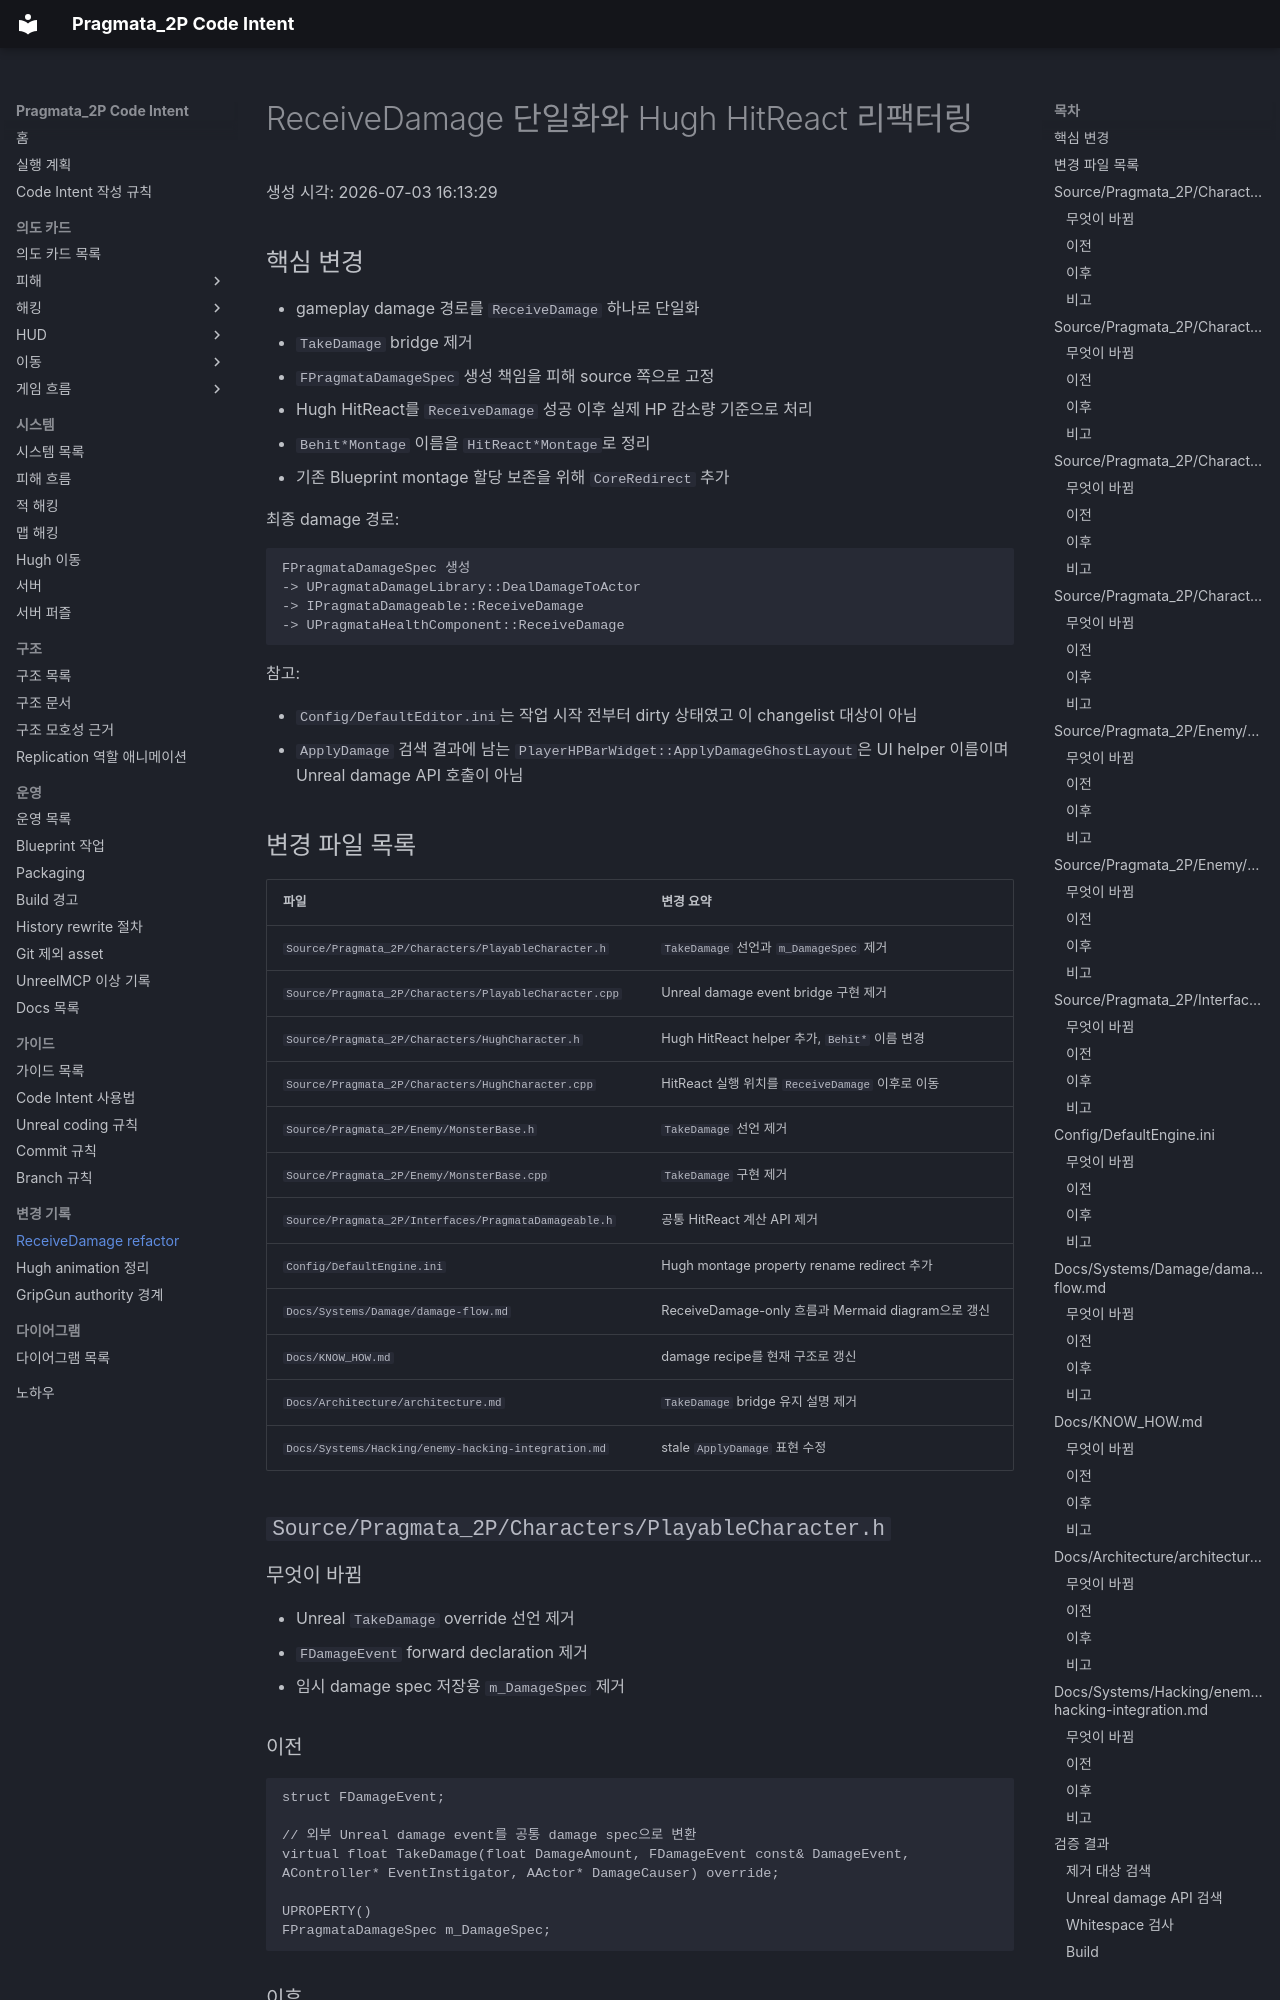

repository: yj9809/Pragmata_2P_Clean · page: Create/20260703-161329-receive-damage-only-hitreact-refactor.html · generator: mkdocs

# ReceiveDamage 단일화와 Hugh HitReact 리팩터링

생성 시각: 2026-07-03 16:13:29

## 핵심 변경

- gameplay damage 경로를 `ReceiveDamage` 하나로 단일화
- `TakeDamage` bridge 제거
- `FPragmataDamageSpec` 생성 책임을 피해 source 쪽으로 고정
- Hugh HitReact를 `ReceiveDamage` 성공 이후 실제 HP 감소량 기준으로 처리
- `Behit*Montage` 이름을 `HitReact*Montage`로 정리
- 기존 Blueprint montage 할당 보존을 위해 `CoreRedirect` 추가

최종 damage 경로:

```text
FPragmataDamageSpec 생성
-> UPragmataDamageLibrary::DealDamageToActor
-> IPragmataDamageable::ReceiveDamage
-> UPragmataHealthComponent::ReceiveDamage
```

참고:

- `Config/DefaultEditor.ini`는 작업 시작 전부터 dirty 상태였고 이 changelist 대상이 아님
- `ApplyDamage` 검색 결과에 남는 `PlayerHPBarWidget::ApplyDamageGhostLayout`은 UI helper 이름이며 Unreal damage API 호출이 아님

## 변경 파일 목록

| 파일 | 변경 요약 |
| --- | --- |
| `Source/Pragmata_2P/Characters/PlayableCharacter.h` | `TakeDamage` 선언과 `m_DamageSpec` 제거 |
| `Source/Pragmata_2P/Characters/PlayableCharacter.cpp` | Unreal damage event bridge 구현 제거 |
| `Source/Pragmata_2P/Characters/HughCharacter.h` | Hugh HitReact helper 추가, `Behit*` 이름 변경 |
| `Source/Pragmata_2P/Characters/HughCharacter.cpp` | HitReact 실행 위치를 `ReceiveDamage` 이후로 이동 |
| `Source/Pragmata_2P/Enemy/MonsterBase.h` | `TakeDamage` 선언 제거 |
| `Source/Pragmata_2P/Enemy/MonsterBase.cpp` | `TakeDamage` 구현 제거 |
| `Source/Pragmata_2P/Interfaces/PragmataDamageable.h` | 공통 HitReact 계산 API 제거 |
| `Config/DefaultEngine.ini` | Hugh montage property rename redirect 추가 |
| `Docs/Systems/Damage/damage-flow.md` | ReceiveDamage-only 흐름과 Mermaid diagram으로 갱신 |
| `Docs/KNOW_HOW.md` | damage recipe를 현재 구조로 갱신 |
| `Docs/Architecture/architecture.md` | `TakeDamage` bridge 유지 설명 제거 |
| `Docs/Systems/Hacking/enemy-hacking-integration.md` | stale `ApplyDamage` 표현 수정 |

## `Source/Pragmata_2P/Characters/PlayableCharacter.h`

### 무엇이 바뀜

- Unreal `TakeDamage` override 선언 제거
- `FDamageEvent` forward declaration 제거
- 임시 damage spec 저장용 `m_DamageSpec` 제거
